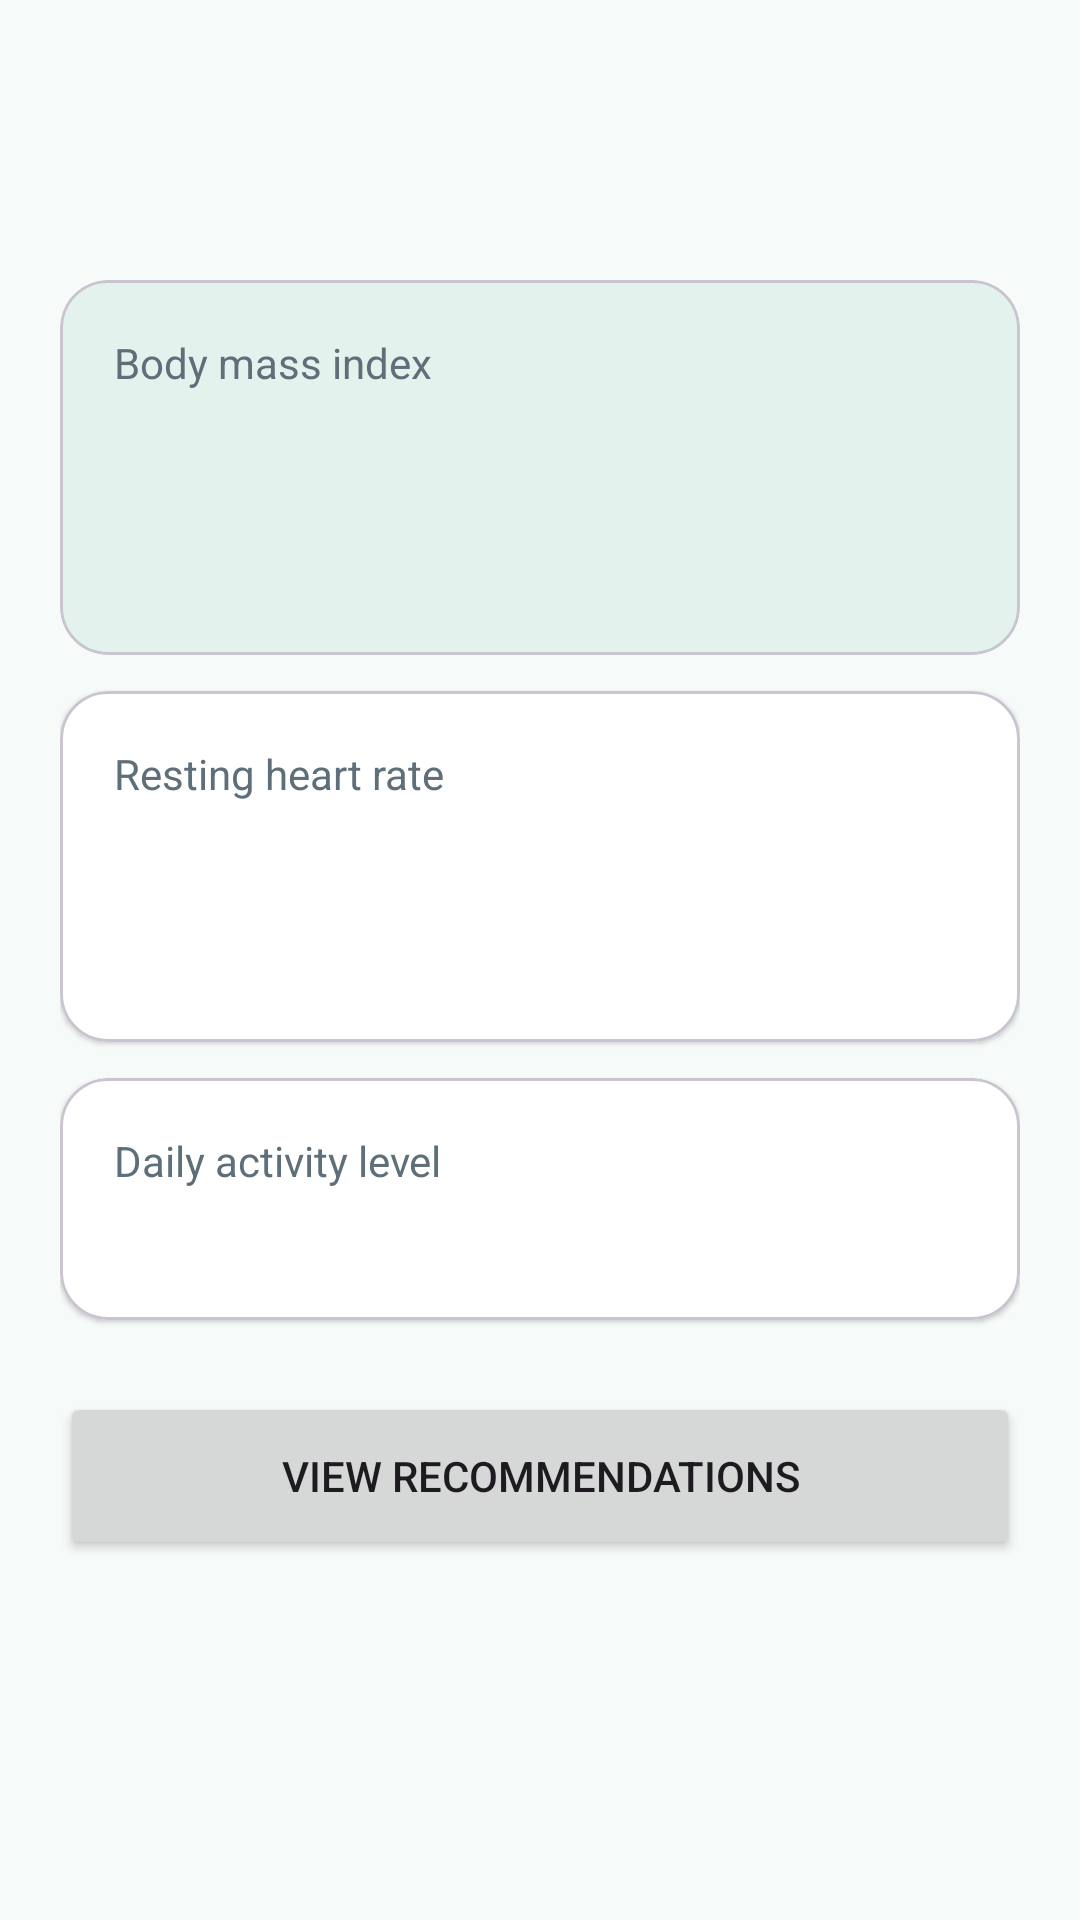

Produce the Android XML layout that renders to this screen, including the resource entries it uses.
<!-- AndroidManifest.xml: application theme Theme.HealthierU -->
<!-- res/layout/activity_report.xml -->
<?xml version="1.0" encoding="utf-8"?>
<ScrollView xmlns:android="http://schemas.android.com/apk/res/android"
    xmlns:app="http://schemas.android.com/apk/res-auto"
    android:layout_width="match_parent"
    android:layout_height="match_parent">

    <LinearLayout
        android:layout_width="match_parent"
        android:layout_height="wrap_content"
        android:orientation="vertical"
        android:padding="20dp">

        <TextView
            android:id="@+id/tvEmpty"
            style="@style/BodyMuted"
            android:layout_width="match_parent"
            android:layout_height="wrap_content"
            android:text="No health data yet. Record your health data to see your report."
            android:visibility="gone" />

        <LinearLayout
            android:id="@+id/reportContent"
            android:layout_width="match_parent"
            android:layout_height="wrap_content"
            android:orientation="vertical">

            <TextView
                android:id="@+id/tvPatient"
                style="@style/Heading"
                android:layout_width="wrap_content"
                android:layout_height="wrap_content" />

            <TextView
                android:id="@+id/tvGoal"
                style="@style/BodyMuted"
                android:layout_width="wrap_content"
                android:layout_height="wrap_content"
                android:layout_marginTop="2dp" />

            <com.google.android.material.card.MaterialCardView
                android:layout_width="match_parent"
                android:layout_height="wrap_content"
                android:layout_marginTop="20dp"
                app:cardBackgroundColor="@color/primary_soft"
                app:cardCornerRadius="16dp"
                app:cardElevation="0dp">
                <LinearLayout
                    android:layout_width="match_parent"
                    android:layout_height="wrap_content"
                    android:orientation="vertical"
                    android:padding="18dp">
                    <TextView style="@style/BodyMuted" android:layout_width="wrap_content" android:layout_height="wrap_content" android:text="Body mass index" />
                    <TextView android:id="@+id/tvBmiValue" android:layout_width="wrap_content" android:layout_height="wrap_content" android:textColor="@color/primary_dark" android:textSize="36sp" android:textStyle="bold" />
                    <TextView android:id="@+id/tvBmiCategory" style="@style/SectionTitle" android:layout_width="wrap_content" android:layout_height="wrap_content" />
                </LinearLayout>
            </com.google.android.material.card.MaterialCardView>

            <com.google.android.material.card.MaterialCardView
                android:layout_width="match_parent"
                android:layout_height="wrap_content"
                android:layout_marginTop="12dp"
                app:cardBackgroundColor="@color/white"
                app:cardCornerRadius="16dp"
                app:cardElevation="1dp">
                <LinearLayout
                    android:layout_width="match_parent"
                    android:layout_height="wrap_content"
                    android:orientation="vertical"
                    android:padding="18dp">
                    <TextView style="@style/BodyMuted" android:layout_width="wrap_content" android:layout_height="wrap_content" android:text="Resting heart rate" />
                    <TextView android:id="@+id/tvHeartValue" android:layout_width="wrap_content" android:layout_height="wrap_content" android:textColor="@color/coral" android:textSize="30sp" android:textStyle="bold" />
                    <TextView android:id="@+id/tvHeartStatus" style="@style/SectionTitle" android:layout_width="wrap_content" android:layout_height="wrap_content" />
                </LinearLayout>
            </com.google.android.material.card.MaterialCardView>

            <com.google.android.material.card.MaterialCardView
                android:layout_width="match_parent"
                android:layout_height="wrap_content"
                android:layout_marginTop="12dp"
                app:cardBackgroundColor="@color/white"
                app:cardCornerRadius="16dp"
                app:cardElevation="1dp">
                <LinearLayout
                    android:layout_width="match_parent"
                    android:layout_height="wrap_content"
                    android:orientation="vertical"
                    android:padding="18dp">
                    <TextView style="@style/BodyMuted" android:layout_width="wrap_content" android:layout_height="wrap_content" android:text="Daily activity level" />
                    <TextView android:id="@+id/tvActivity" style="@style/SectionTitle" android:layout_width="wrap_content" android:layout_height="wrap_content" android:layout_marginTop="4dp" />
                </LinearLayout>
            </com.google.android.material.card.MaterialCardView>

            <Button
                android:id="@+id/btnRecommendations"
                android:layout_width="match_parent"
                android:layout_height="56dp"
                android:layout_marginTop="24dp"
                android:text="View recommendations" />
        </LinearLayout>
    </LinearLayout>
</ScrollView>
<!-- resources referenced by this layout -->
<resources>
  <color name="coral">#E76F51</color>
  <color name="primary_dark">#14594B</color>
  <color name="primary_soft">#E3F2EC</color>
  <color name="white">#FFFFFFFF</color>
  <style name="BodyMuted">
          <item name="android:textSize">14sp</item>
          <item name="android:textColor">@color/muted</item>
      </style>
  <style name="Heading">
          <item name="android:textSize">24sp</item>
          <item name="android:textStyle">bold</item>
          <item name="android:textColor">@color/navy</item>
      </style>
  <style name="SectionTitle">
          <item name="android:textSize">16sp</item>
          <item name="android:textStyle">bold</item>
          <item name="android:textColor">@color/primary</item>
      </style>
  <style name="Theme.HealthierU" parent="Base.Theme.HealthierU" />
  <color name="muted">#5F6F7A</color>
  <color name="navy">#22334A</color>
  <color name="primary">#1B7F6B</color>
  <style name="Base.Theme.HealthierU" parent="Theme.Material3.Light">
          <item name="colorPrimary">@color/primary</item>
          <item name="colorOnPrimary">@color/white</item>
          <item name="colorSecondary">@color/navy</item>
          <item name="android:windowBackground">@color/background</item>
          <item name="android:statusBarColor">@color/primary_dark</item>
      </style>
  <color name="background">#F6FAF8</color>
</resources>
